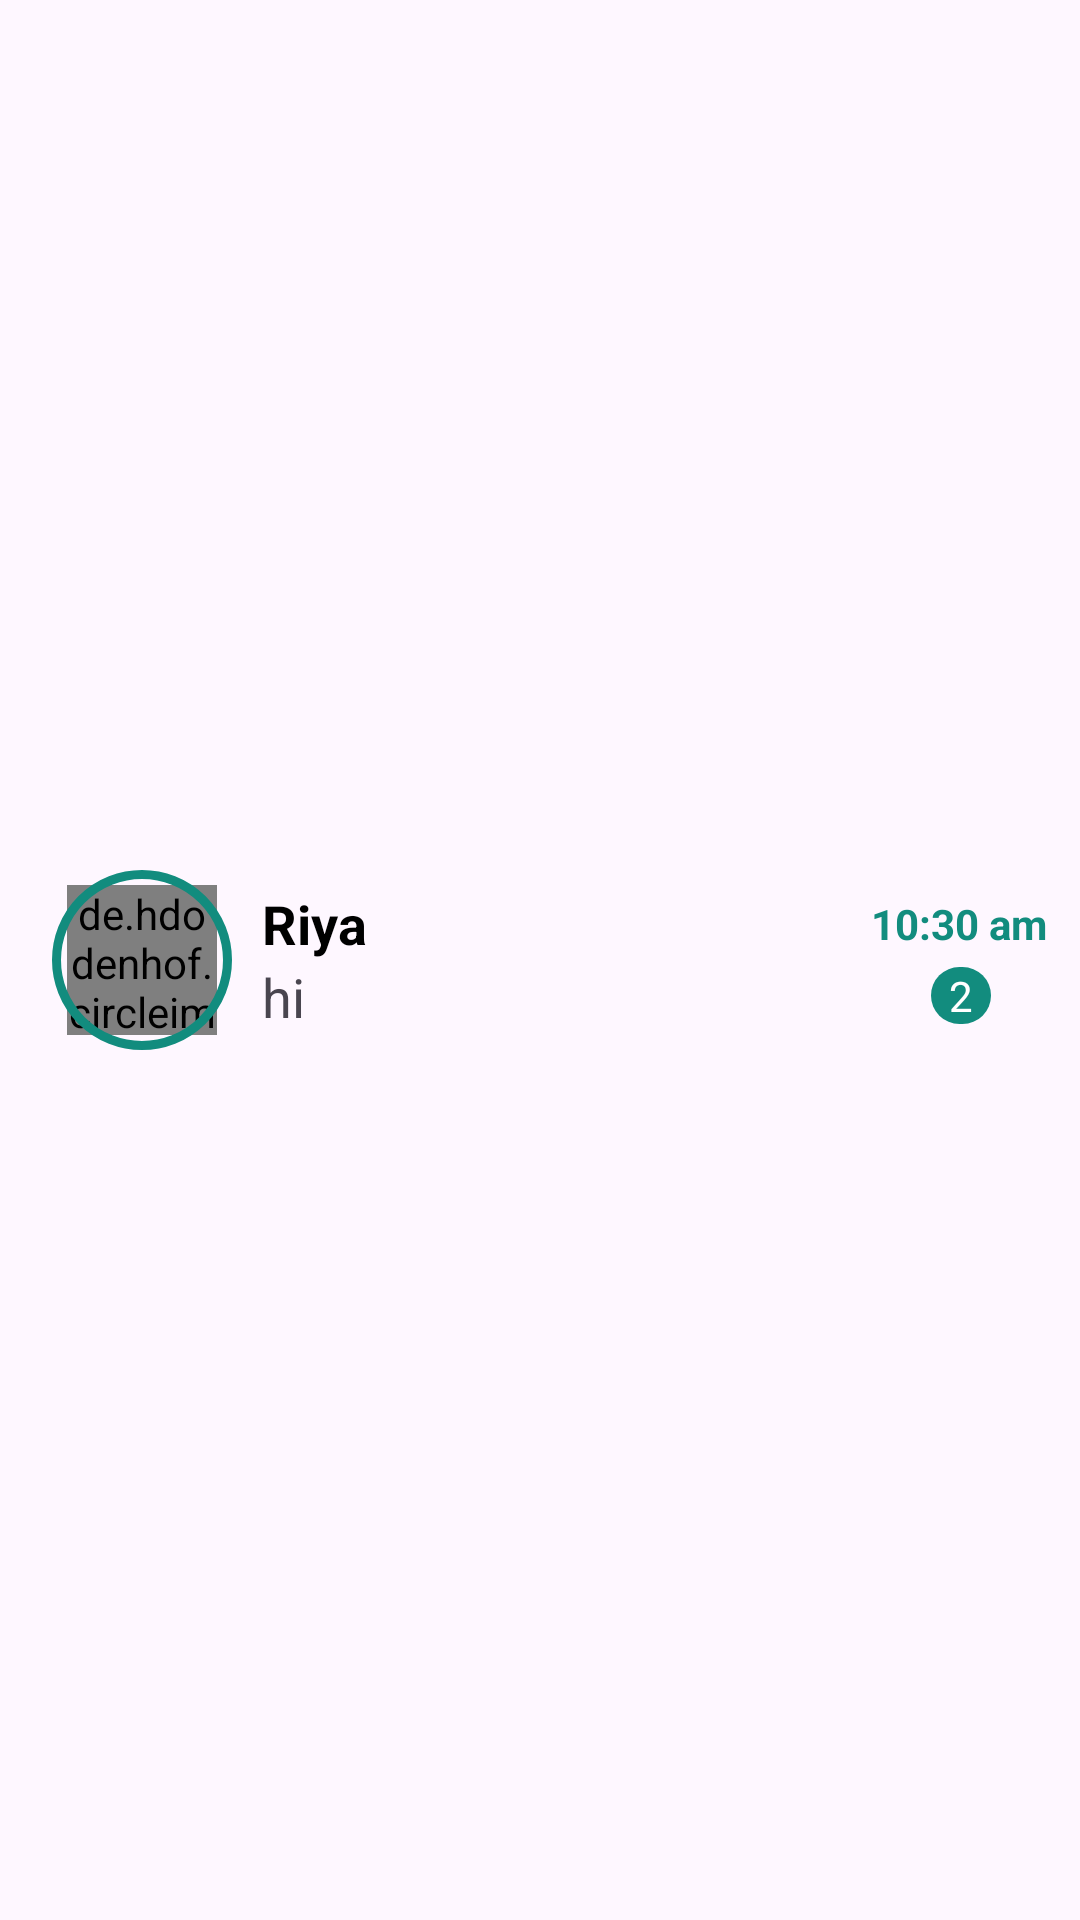

This screen was rendered from an Android layout file. Write that file and the resources it references.
<!-- AndroidManifest.xml: application theme Theme.WhatsApp_Design -->
<!-- res/layout/chat_item.xml -->
<?xml version="1.0" encoding="utf-8"?>
<LinearLayout xmlns:android="http://schemas.android.com/apk/res/android"
    android:layout_width="match_parent"
    android:layout_height="wrap_content"
    android:orientation="vertical"
    android:gravity="center"
    android:padding="10dp">

    <LinearLayout
        android:layout_width="match_parent"
        android:layout_height="wrap_content"
        android:gravity="center"
        android:layout_marginLeft="5dp"
        android:orientation="horizontal">

        <FrameLayout
            android:layout_width="wrap_content"
            android:layout_height="wrap_content">

            <de.hdodenhof.circleimageview.CircleImageView
                android:id="@+id/imgProfile"
                android:layout_width="50dp"
                android:layout_height="50dp"
                android:layout_marginTop="5dp"
                android:layout_marginLeft="5dp"
                android:src="@drawable/picture1"/>
            <ImageView
                android:id="@+id/imgRound"
                android:layout_width="60dp"
                android:layout_height="60dp"
                android:src="@drawable/shape1"/>

        </FrameLayout>

        <LinearLayout
            android:layout_width="match_parent"
            android:layout_height="wrap_content"
            android:layout_weight="1"
            android:orientation="vertical">

            <TextView
                android:id="@+id/txtName"
                android:layout_width="wrap_content"
                android:layout_height="wrap_content"
                android:text="Riya"
                android:textColor="@color/black"
                android:textStyle="bold"
                android:textSize="18dp"
                android:layout_marginLeft="10dp"/>
            <TextView
                android:layout_width="wrap_content"
                android:layout_height="wrap_content"
                android:text="hi"
                android:textSize="18dp"
                android:layout_marginLeft="10dp"/>
        </LinearLayout>

        <LinearLayout
            android:layout_width="wrap_content"
            android:layout_height="wrap_content"
            android:orientation="vertical">

            <TextView
                android:id="@+id/txtTime"
                android:layout_width="wrap_content"
                android:layout_height="wrap_content"
                android:text="10:30 am "
                android:textStyle="bold"
                android:textColor="#128C7E"
                android:textSize="14dp"
                android:layout_marginLeft="10dp"/>

            <TextView
                android:layout_marginTop="5dp"
                android:id="@+id/txtCount"
                android:layout_width="20dp"
                android:layout_height="wrap_content"
                android:layout_marginLeft="30dp"
                android:background="@drawable/shape2"
                android:gravity="center"
                android:text="2"
                android:textColor="@color/white" />

        </LinearLayout>

    </LinearLayout>

</LinearLayout>
<!-- resources referenced by this layout -->
<resources>
  <!-- drawable shape1 (drawable) -->
  <?xml version="1.0" encoding="utf-8"?>
  <shape xmlns:android="http://schemas.android.com/apk/res/android">
  
      <corners android:radius="300dp"/>
  
      <stroke android:color="#128C7E"
          android:width="3dp"/>
  </shape>
  <!-- drawable shape2 (drawable) -->
  <?xml version="1.0" encoding="utf-8"?>
  <shape xmlns:android="http://schemas.android.com/apk/res/android">
  
      <solid android:color="#128C7E"/>
  
      <corners android:radius="300dp"/>
  
  </shape>
  <style name="Theme.WhatsApp_Design" parent="Base.Theme.WhatsApp_Design" />
  <style name="Base.Theme.WhatsApp_Design" parent="Theme.Material3.DayNight.NoActionBar">
          
          
  
          <item name="android:statusBarColor">@color/white</item>
  
      </style>
  <!-- not gathered from this repository: default colours our renderer supplied (Android Studio template values) -->
  <color name="black">#FF000000</color>
  <color name="white">#FFFFFFFF</color>
</resources>
